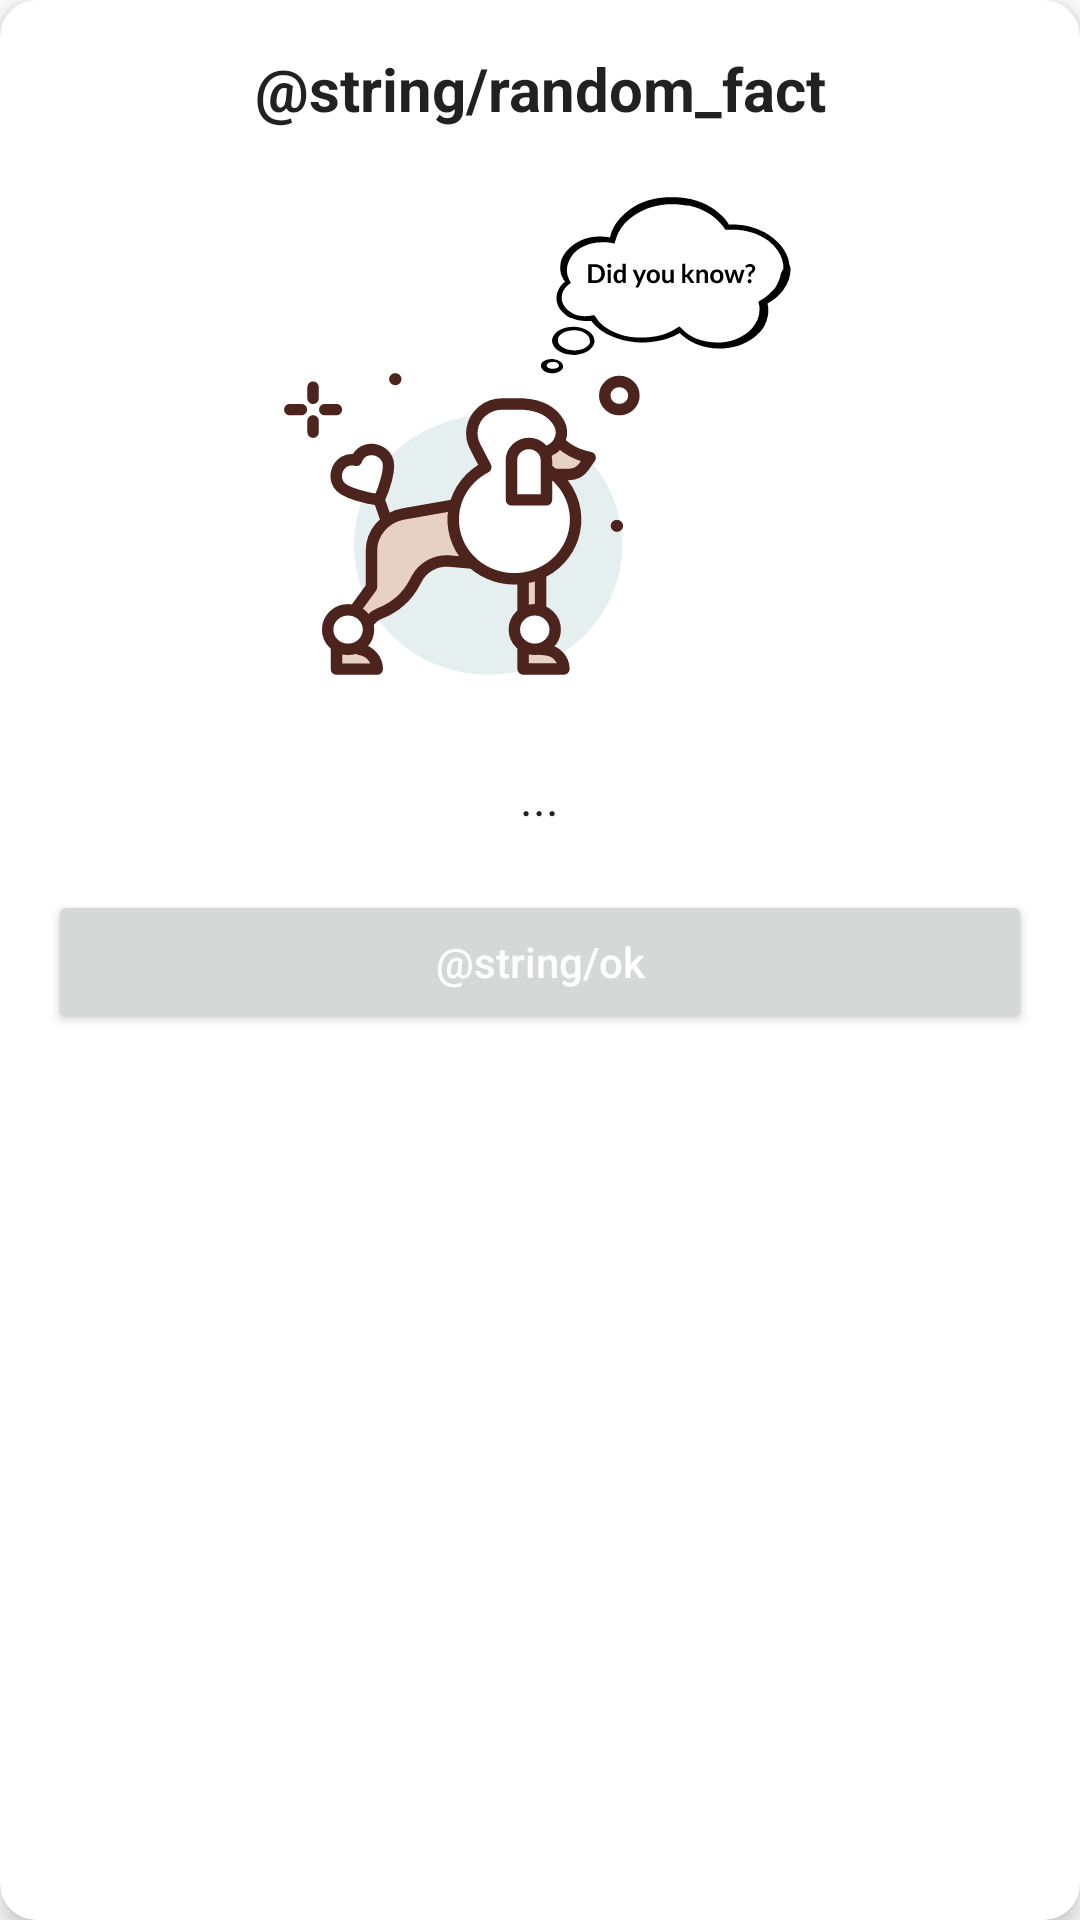

Layout XML and referenced resources for this Android screen:
<!-- AndroidManifest.xml: application theme Theme.DogsAdoptionApp -->
<!-- res/layout/dialog_random_fact.xml -->
<?xml version="1.0" encoding="utf-8"?>
<androidx.cardview.widget.CardView xmlns:android="http://schemas.android.com/apk/res/android"
    xmlns:app="http://schemas.android.com/apk/res-auto"
    android:layout_width="match_parent"
    android:layout_height="wrap_content"
    app:cardCornerRadius="12dp"
    app:cardElevation="4dp"
    android:layout_margin="20dp"
    android:layout_gravity="center">

    <LinearLayout
        android:layout_width="match_parent"
        android:layout_height="wrap_content"
        android:orientation="vertical"
        android:padding="16dp"
        android:gravity="center">

    <TextView
        android:id="@+id/dialogTitle"
        android:text="@string/random_fact"
        android:textStyle="bold"
        android:textSize="20sp"
        android:gravity="center"
        android:layout_width="wrap_content"
        android:layout_height="wrap_content" />

    <ImageView
        android:id="@+id/dogImage"
        android:layout_width="250dp"
        android:layout_height="180dp"
        android:src="@drawable/dog_and_speech_bubble"
        android:layout_gravity="center"
        android:layout_marginVertical="16dp"/>

    <TextView
        android:id="@+id/factText"
        android:text="..."
        android:gravity="center"
        android:textSize="16sp"
        android:layout_width="wrap_content"
        android:layout_height="wrap_content"
        android:layout_marginHorizontal="8dp" />

    <Button
        android:id="@+id/okButton"
        android:text="@string/ok"
        android:layout_gravity="center"
        android:layout_marginTop="20dp"
        android:layout_width="match_parent"
        android:layout_height="wrap_content"
        android:textColor="@color/white"
        android:textAllCaps="false"/>
    </LinearLayout>

</androidx.cardview.widget.CardView>
<!-- resources referenced by this layout -->
<resources>
  <color name="white">#FFFFFFFF</color>
  <!-- drawable dog_and_speech_bubble: vector/xml drawable (drawable, 26002 chars, omitted) -->
  <style name="Theme.DogsAdoptionApp" parent="Theme.MaterialComponents.DayNight.DarkActionBar">
          <item name="colorPrimary">@color/blue</item>
          <item name="android:textColor">?attr/editTextColor</item>
          <item name="materialButtonStyle">@style/App.MaterialButton</item>
          <item name="colorOnPrimary">@color/black</item>
  
      </style>
  <style name="App.MaterialButton" parent="Widget.MaterialComponents.Button">
          <item name="backgroundTint">@color/green</item>
          <item name="android:textColor">@android:color/black</item>
      </style>
  <color name="black">#FF000000</color>
  <color name="green">#009473</color>
</resources>
